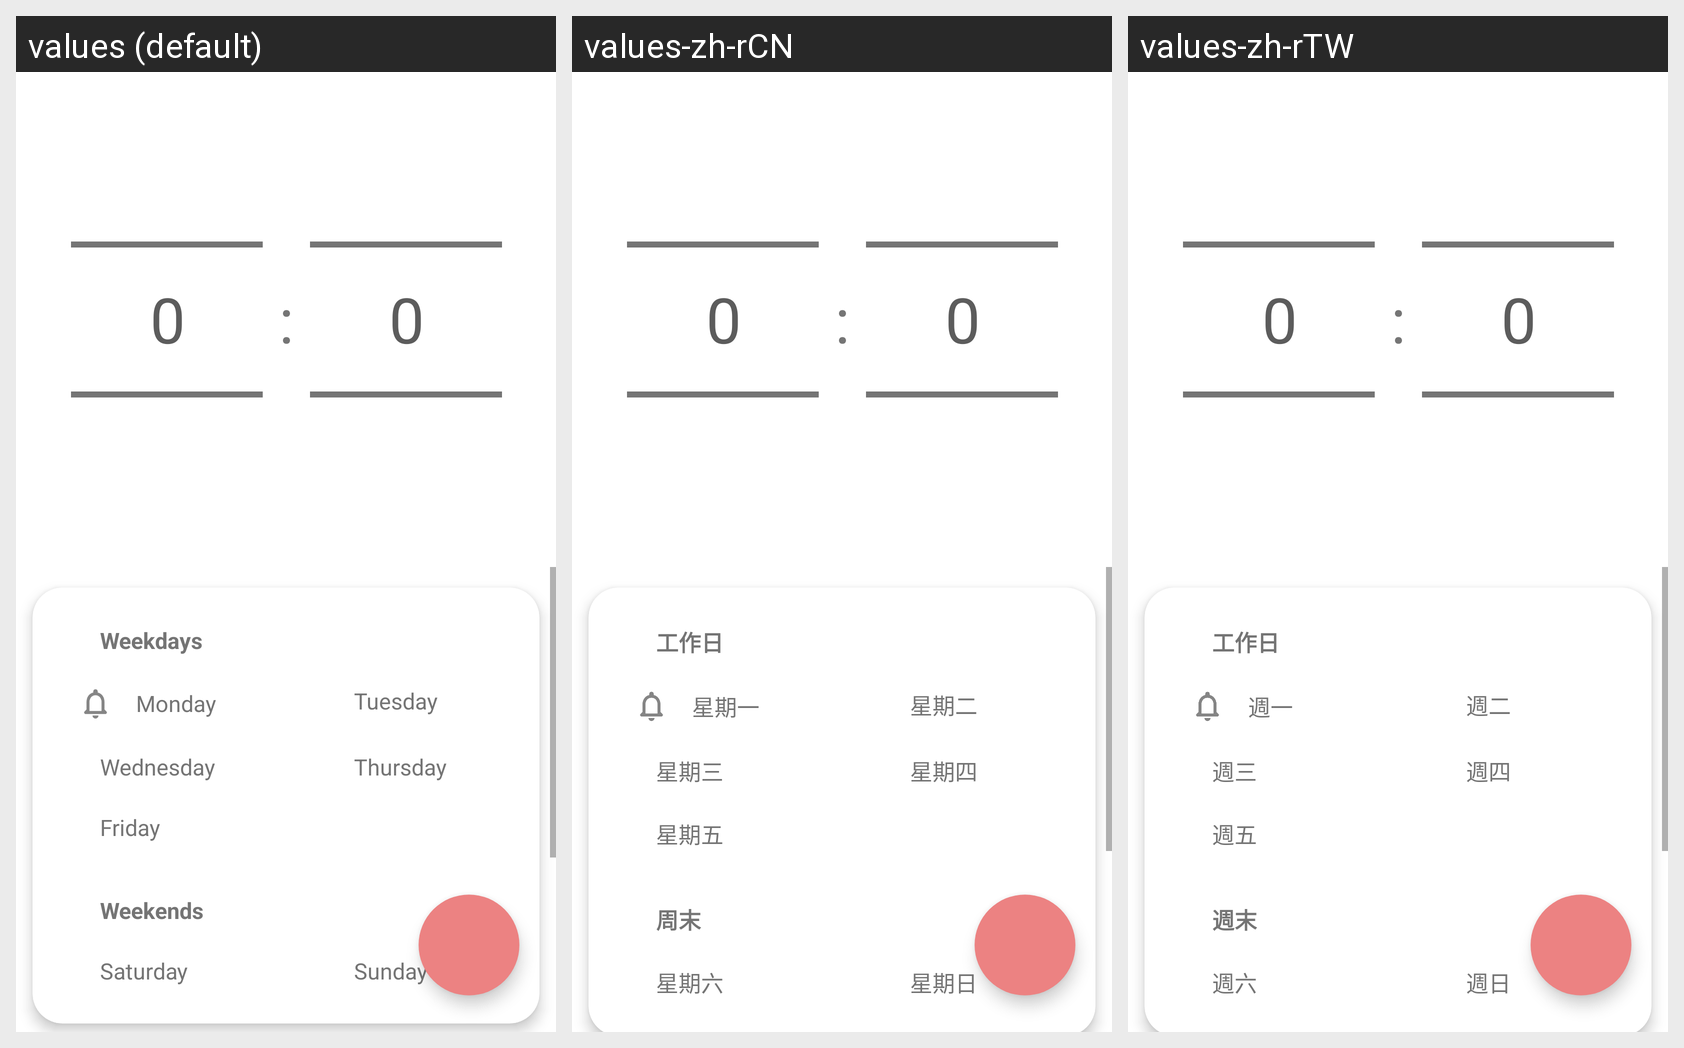

Strings drawn on this Android screen and how each of the app's shown locales translates them:
Android screen res/layout/fragment_alarm_editor.xml rendered under 3 locales, left to right: values (default), values-zh-rCN, values-zh-rTW. Device: Nexus 5 (rendered at 1080×1920; each locale shown at half size, 540×960, under a caption strip naming it); theme Theme.FZNAlarm.NoActionBar.
Strings drawn on this screen, with the default value and each locale's value (text and hints the layout hard-codes, and strings that could not be matched under every locale, appear in the picture but are not listed):

weekdays
  values: Weekdays
  values-zh-rCN: 工作日
  values-zh-rTW: 工作日

monday
  values: Monday
  values-zh-rCN: 星期一
  values-zh-rTW: 週一

tuesday
  values: Tuesday
  values-zh-rCN: 星期二
  values-zh-rTW: 週二

wednesday
  values: Wednesday
  values-zh-rCN: 星期三
  values-zh-rTW: 週三

thursday
  values: Thursday
  values-zh-rCN: 星期四
  values-zh-rTW: 週四

friday
  values: Friday
  values-zh-rCN: 星期五
  values-zh-rTW: 週五

weekends
  values: Weekends
  values-zh-rCN: 周末
  values-zh-rTW: 週末

saturday
  values: Saturday
  values-zh-rCN: 星期六
  values-zh-rTW: 週六

sunday
  values: Sunday
  values-zh-rCN: 星期日
  values-zh-rTW: 週日
